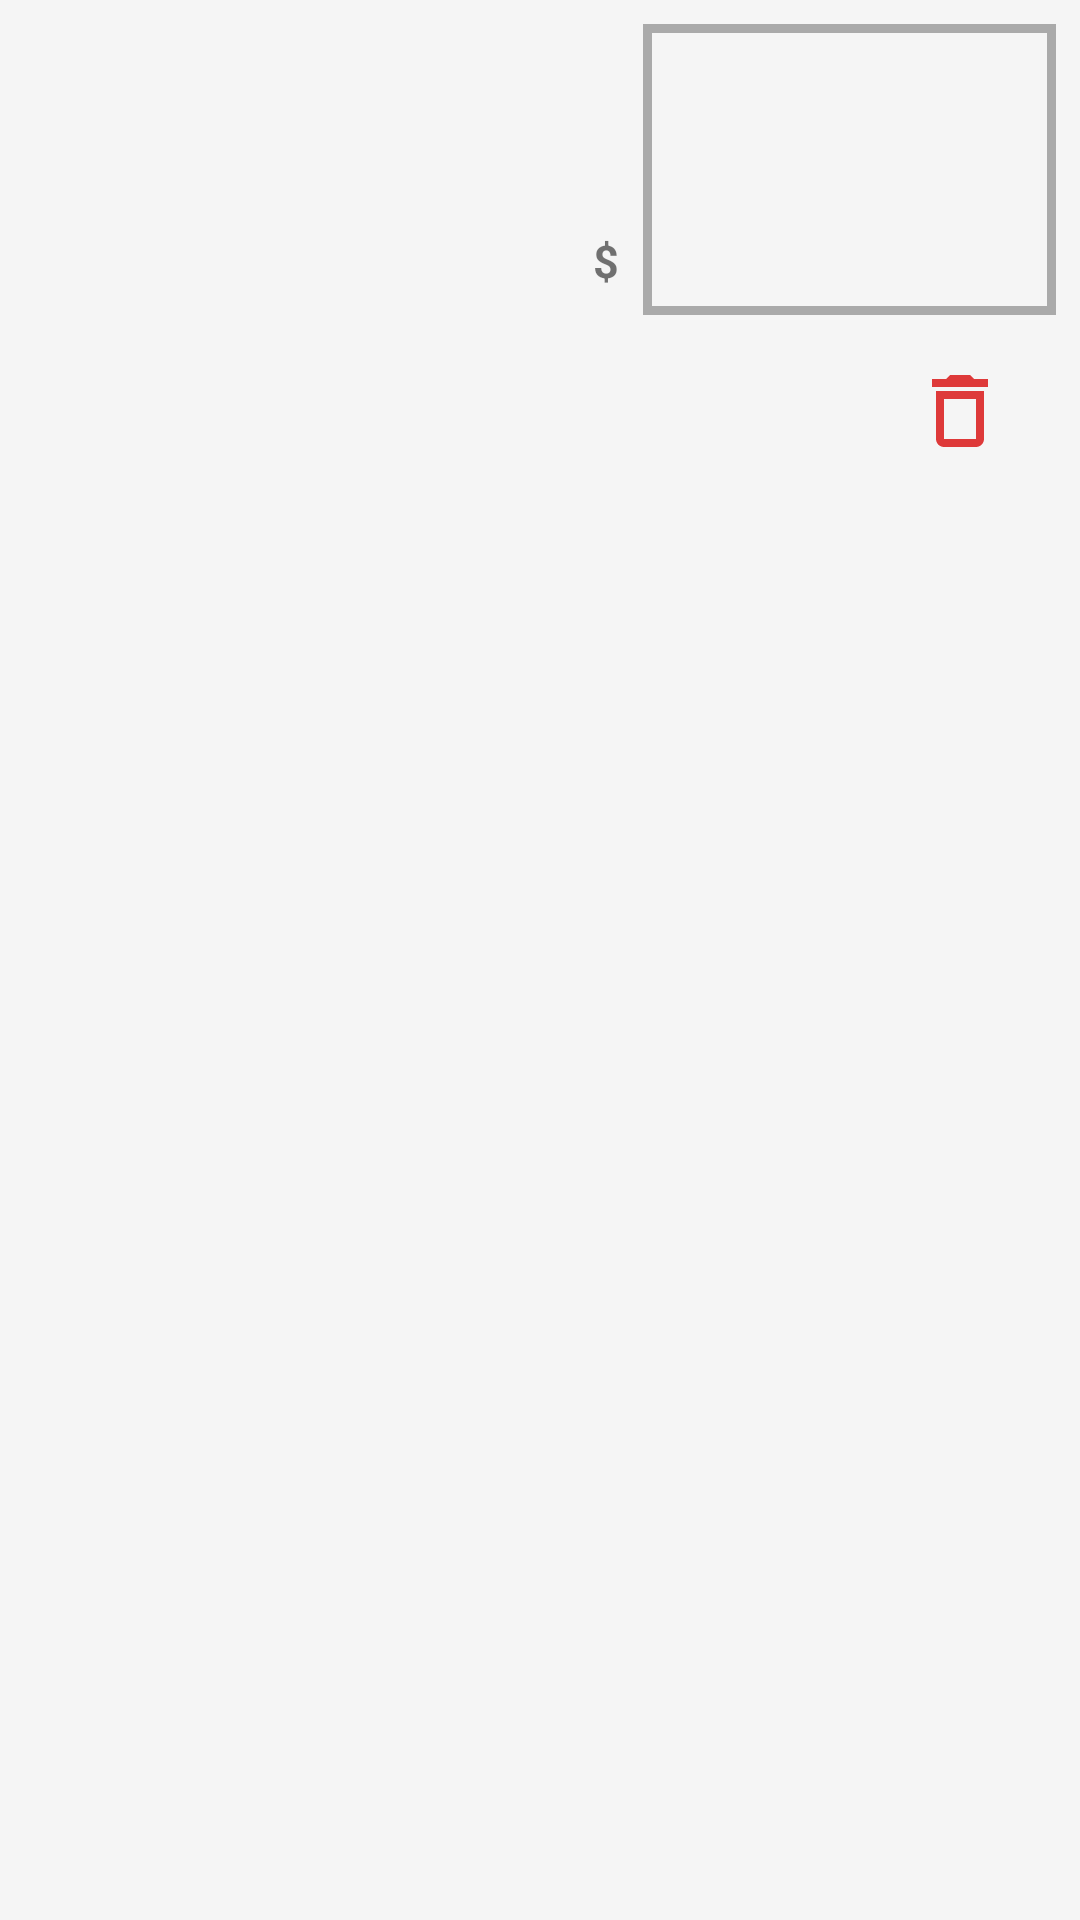

This screen was rendered from an Android layout file. Write that file and the resources it references.
<!-- AndroidManifest.xml: application theme Theme.ShareRent -->
<!-- res/layout/summary_list.xml -->
<?xml version="1.0" encoding="utf-8"?>
<LinearLayout xmlns:android="http://schemas.android.com/apk/res/android"
    xmlns:tools="http://schemas.android.com/tools"
    android:layout_width="match_parent"
    android:layout_height="wrap_content"
    android:background="@color/list_view_background"
    android:orientation="vertical"
    android:padding="8dp">

    <LinearLayout
        android:layout_width="match_parent"
        android:layout_height="wrap_content"
        android:orientation="horizontal">

        <LinearLayout
            android:layout_width="0dp"
            android:layout_height="match_parent"
            android:layout_gravity="start"
            android:layout_weight="3"
            android:gravity="start"
            android:orientation="vertical">

            <TextView
                android:id="@+id/item_type"
                android:layout_width="wrap_content"
                android:layout_height="wrap_content"
                android:layout_gravity="start"
                android:gravity="start"
                android:paddingStart="8dp"
                android:paddingTop="4dp"
                android:paddingEnd="8dp"
                android:paddingBottom="8dp"
                android:textSize="15sp"
                android:textStyle="bold"
                tools:text="Type" />

            <TextView
                android:id="@+id/item_description"
                android:layout_width="wrap_content"
                android:layout_height="wrap_content"
                android:layout_gravity="start"
                android:ellipsize="end"
                android:gravity="start"
                android:maxLines="3"
                android:paddingStart="8dp"
                android:paddingTop="8dp"
                android:paddingEnd="8dp"
                android:paddingBottom="8dp"
                android:textSize="15sp"
                tools:text="Description" />

            <LinearLayout
                android:layout_width="wrap_content"
                android:layout_height="match_parent"
                android:layout_gravity="end"
                android:orientation="horizontal">

                <TextView
                    android:id="@+id/rent_price"
                    android:layout_width="wrap_content"
                    android:layout_height="wrap_content"
                    android:layout_gravity="bottom"
                    android:gravity="start"
                    android:paddingStart="8dp"
                    android:paddingEnd="2dp"
                    android:paddingBottom="8dp"
                    android:textSize="15sp"
                    android:textStyle="bold"
                    tools:text="Rent Price" />

                <TextView
                    android:layout_width="wrap_content"
                    android:layout_height="wrap_content"
                    android:layout_gravity="bottom"
                    android:gravity="start"
                    android:paddingStart="2dp"
                    android:paddingEnd="8dp"
                    android:paddingBottom="8dp"
                    android:text="$"
                    android:textSize="15sp"
                    android:textStyle="bold" />

            </LinearLayout>

        </LinearLayout>

        <ImageView
            android:id="@+id/item_photo"
            android:layout_width="0dp"
            android:layout_height="match_parent"
            android:layout_gravity="end"
            android:layout_weight="2"
            android:background="@drawable/list_border"
            android:contentDescription="The photo of the baby gear item"
            android:padding="3dp"
            android:scaleType="centerCrop" />

    </LinearLayout>

    <ImageView
        android:id="@+id/delete_item"
        android:layout_width="wrap_content"
        android:layout_height="wrap_content"
        android:layout_marginEnd="20dp"
        android:layout_marginTop="20dp"
        android:layout_marginBottom="4dp"
        android:layout_gravity="end"
        android:src="@drawable/trash_symbol"
        android:contentDescription="Delete the item from cart list" />

</LinearLayout>
<!-- resources referenced by this layout -->
<resources>
  <color name="list_view_background">#f5f5f5</color>
  <!-- drawable list_border (drawable) -->
  <?xml version="1.0" encoding="utf-8"?>
  <shape xmlns:android="http://schemas.android.com/apk/res/android"
      android:shape="rectangle">
  
      <stroke
          android:width="3dp"
          android:color="@android:color/darker_gray" />
  
  </shape>
  <!-- drawable trash_symbol (drawable-anydpi) -->
  <vector xmlns:android="http://schemas.android.com/apk/res/android"
      android:width="24dp"
      android:height="24dp"
      android:viewportWidth="24"
      android:viewportHeight="24"
      android:tint="#D90A0A"
      android:alpha="0.8">
    <group android:scaleX="1.3333334"
        android:scaleY="1.3333334"
        android:translateX="-4"
        android:translateY="-4">
      <path
          android:fillColor="@android:color/white"
          android:pathData="M16,9v10H8V9h8m-1.5,-6h-5l-1,1H5v2h14V4h-3.5l-1,-1zM18,7H6v12c0,1.1 0.9,2 2,2h8c1.1,0 2,-0.9 2,-2V7z"/>
    </group>
  </vector>
  <style name="Theme.ShareRent" parent="Theme.AppCompat.Light.DarkActionBar">
          
          <item name="colorPrimary">@color/color_primary</item>
          <item name="colorPrimaryVariant">@color/color_primary_dark</item>
          <item name="colorOnPrimary">@color/black</item>
          
          <item name="colorSecondary">@color/color_primary</item>
          <item name="colorSecondaryVariant">@color/color_primary_dark</item>
          <item name="colorOnSecondary">@color/black</item>
          
          <item name="android:statusBarColor" tools:targetApi="l">?attr/colorPrimaryVariant</item>
          
          <item name="actionBarStyle">@style/Widget.AppTheme.ActionBar</item>
          <item name="actionBarTheme">@style/ThemeOverlay.AppTheme.ActionBar</item>
  
      </style>
  <color name="color_primary">#95E1D3</color>
  <color name="color_primary_dark">#64afa2</color>
  <color name="black">#FF000000</color>
  <style name="Widget.AppTheme.ActionBar" parent="Widget.AppCompat.ActionBar.Solid">
          
          <item name="elevation">0dp</item>
      </style>
  <style name="ThemeOverlay.AppTheme.ActionBar" parent="ThemeOverlay.AppCompat.Dark.ActionBar">
          
          <item name="android:textColorPrimary">@color/black</item>
          
          <item name="android:textColorSecondary">?android:textColorPrimary</item>
          
          <item name="actionMenuTextColor">?android:textColorPrimary</item>
          
          <item name="colorControlNormal">?android:textColorPrimary</item>
      </style>
</resources>
